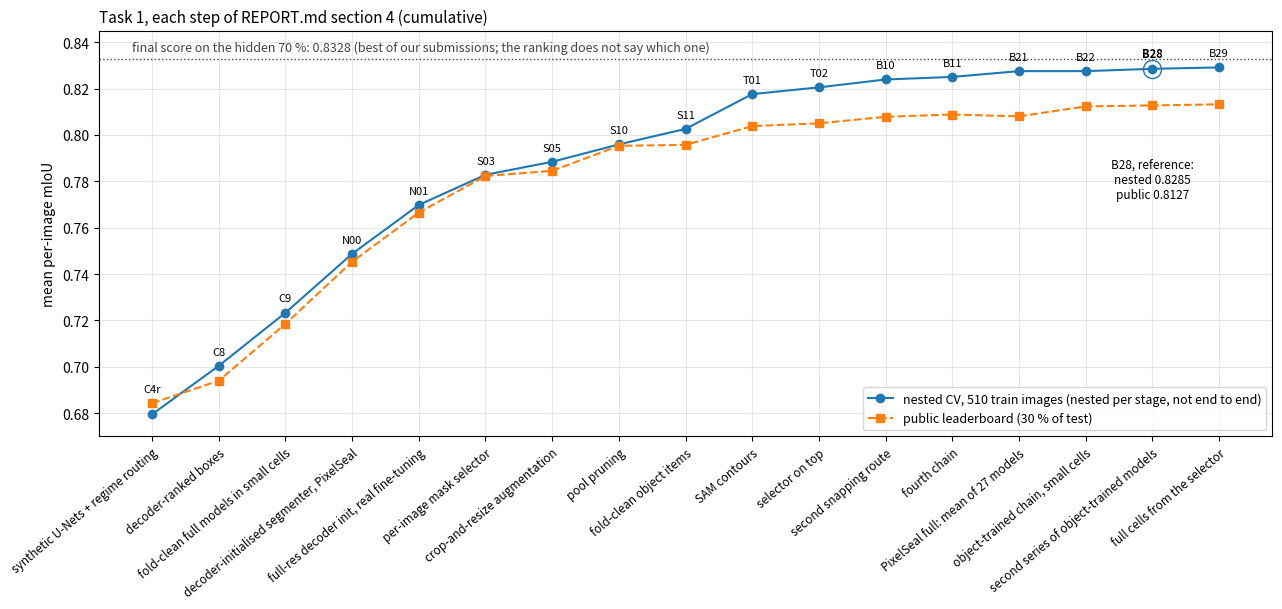

Reproduce this figure in Python. (Note: this script raises an exception after producing the figure.)
"""fig1_timeline.png: nested CV and public score of each step of REPORT.md, section 4 (numbers copied from that table).
    python figures/make_fig1.py        (needs matplotlib)
"""
from pathlib import Path

import matplotlib
matplotlib.use("Agg")
import matplotlib.pyplot as plt

STEPS = [  # name, short label, nested CV, public
    ("C4r", "synthetic U-Nets\n+ regime routing", 0.6795, 0.6843),
    ("C8", "decoder-ranked boxes", 0.7004, 0.6940),
    ("C9", "fold-clean full models\nin small cells", 0.7233, 0.7185),
    ("N00", "decoder-initialised\nsegmenter, PixelSeal", 0.7487, 0.7453),
    ("N01", "full-res decoder init,\nreal fine-tuning", 0.7698, 0.7665),
    ("S03", "per-image\nmask selector", 0.7828, 0.7823),
    ("S05", "crop-and-resize\naugmentation", 0.7884, 0.7845),
    ("S10", "pool pruning", 0.7959, 0.7953),
    ("S11", "fold-clean\nobject items", 0.8026, 0.7957),
    ("T01", "SAM contours", 0.8176, 0.8038),
    ("T02", "selector on top", 0.8205, 0.8050),
    ("B10", "second snapping\nroute", 0.8239, 0.8078),
    ("B11", "fourth chain", 0.8250, 0.8088),
    ("B21", "PixelSeal full:\nmean of 27 models", 0.8275, 0.8080),
    ("B22", "object-trained chain,\nsmall cells", 0.8275, 0.8123),
    ("B28", "second series of\nobject-trained models", 0.8285, 0.8127),
    ("B29", "full cells from\nthe selector", 0.8291, 0.8132),
]
FINAL = 0.8328  # official final ranking, hidden 70 %, Task 1

x = list(range(len(STEPS)))
cv = [s[2] for s in STEPS]
pub = [s[3] for s in STEPS]

fig, ax = plt.subplots(figsize=(13, 6.2))
ax.plot(x, cv, "o-", color="#1f77b4", label="nested CV, 510 train images (nested per stage, not end to end)")
ax.plot(x, pub, "s--", color="#ff7f0e", label="public leaderboard (30 % of test)")
ax.axhline(FINAL, color="#444444", lw=1, ls=":")
ax.text(-0.3, FINAL + 0.002, f"final score on the hidden 70 %: {FINAL:.4f} (best of our submissions; "
        "the ranking does not say which one)", fontsize=9, color="#444444", va="bottom")
for i, s in enumerate(STEPS):
    ax.text(i, max(cv[i], pub[i]) + 0.004, s[0], ha="center", va="bottom", fontsize=8, fontweight="bold" if s[0] == "B28" else "normal")
ref = [s[0] for s in STEPS].index("B28")
ax.plot([ref], [cv[ref]], "o", ms=13, mfc="none", mec="#1f77b4")
ax.text(ref, 0.790, "B28, reference:\nnested 0.8285\npublic 0.8127", ha="center", va="top", fontsize=8.5)
ax.set_xticks(x)
ax.set_xticklabels([s[1].replace("\n", " ") for s in STEPS], rotation=40, ha="right", fontsize=8.5,
                   rotation_mode="anchor")
ax.set_ylabel("mean per-image mIoU")
ax.set_ylim(0.67, 0.845)
ax.grid(alpha=0.3)
ax.legend(loc="lower right", fontsize=9)
ax.set_title("Task 1, each step of REPORT.md section 4 (cumulative)", fontsize=11, loc="left")
fig.tight_layout()
fig.savefig(Path(__file__).with_name("fig1_timeline.png"), dpi=130)
